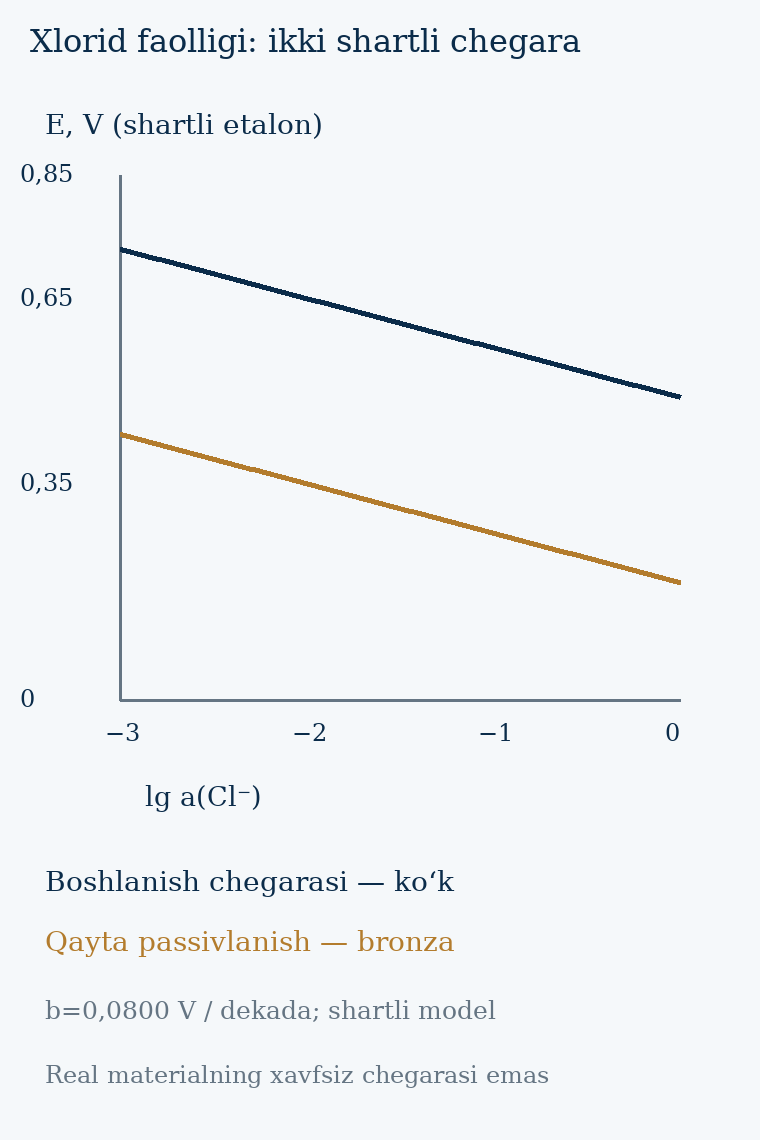

The file beside this chart, header and first rows:
log_a_Cl, a_Cl, E_pit_model_V, E_rp_model_V
-3.0, 0.001, 0.73, 0.43
-2.99, 0.001023, 0.7292, 0.4292
-2.98, 0.001047, 0.7284, 0.4284
-2.97, 0.001072, 0.7276, 0.4276
-2.96, 0.001096, 0.7268, 0.4268
-2.95, 0.001122, 0.726, 0.426
-2.94, 0.001148, 0.7252, 0.4252
-2.93, 0.001175, 0.7244, 0.4244
-2.92, 0.001202, 0.7236, 0.4236
-2.91, 0.00123, 0.7228, 0.4228
-2.9, 0.001259, 0.722, 0.422
-2.89, 0.001288, 0.7212, 0.4212
-2.88, 0.001318, 0.7204, 0.4204
-2.87, 0.001349, 0.7196, 0.4196
-2.86, 0.00138, 0.7188, 0.4188
-2.85, 0.001413, 0.718, 0.418
-2.84, 0.001445, 0.7172, 0.4172
-2.83, 0.001479, 0.7164, 0.4164
-2.82, 0.001514, 0.7156, 0.4156
-2.81, 0.001549, 0.7148, 0.4148
-2.8, 0.001585, 0.714, 0.414
-2.79, 0.001622, 0.7132, 0.4132
-2.78, 0.00166, 0.7124, 0.4124
-2.77, 0.001698, 0.7116, 0.4116
-2.76, 0.001738, 0.7108, 0.4108
-2.75, 0.001778, 0.71, 0.41
-2.74, 0.00182, 0.7092, 0.4092
-2.73, 0.001862, 0.7084, 0.4084
-2.72, 0.001905, 0.7076, 0.4076
-2.71, 0.00195, 0.7068, 0.4068
-2.7, 0.001995, 0.706, 0.406
-2.69, 0.002042, 0.7052, 0.4052
-2.68, 0.002089, 0.7044, 0.4044
-2.67, 0.002138, 0.7036, 0.4036
-2.66, 0.002188, 0.7028, 0.4028
-2.65, 0.002239, 0.702, 0.402
-2.64, 0.002291, 0.7012, 0.4012
-2.63, 0.002344, 0.7004, 0.4004
-2.62, 0.002399, 0.6996, 0.3996
-2.61, 0.002455, 0.6988, 0.3988
-2.6, 0.002512, 0.698, 0.398
-2.59, 0.00257, 0.6972, 0.3972
-2.58, 0.00263, 0.6964, 0.3964
-2.57, 0.002692, 0.6956, 0.3956
-2.56, 0.002754, 0.6948, 0.3948
-2.55, 0.002818, 0.694, 0.394
-2.54, 0.002884, 0.6932, 0.3932
-2.53, 0.002951, 0.6924, 0.3924
-2.52, 0.00302, 0.6916, 0.3916
-2.51, 0.00309, 0.6908, 0.3908
-2.5, 0.003162, 0.69, 0.39
-2.49, 0.003236, 0.6892, 0.3892
-2.48, 0.003311, 0.6884, 0.3884
-2.47, 0.003388, 0.6876, 0.3876
-2.46, 0.003467, 0.6868, 0.3868
-2.45, 0.003548, 0.686, 0.386
-2.44, 0.003631, 0.6852, 0.3852
-2.43, 0.003715, 0.6844, 0.3844
-2.42, 0.003802, 0.6836, 0.3836
-2.41, 0.00389, 0.6828, 0.3828
... 241 more rows
